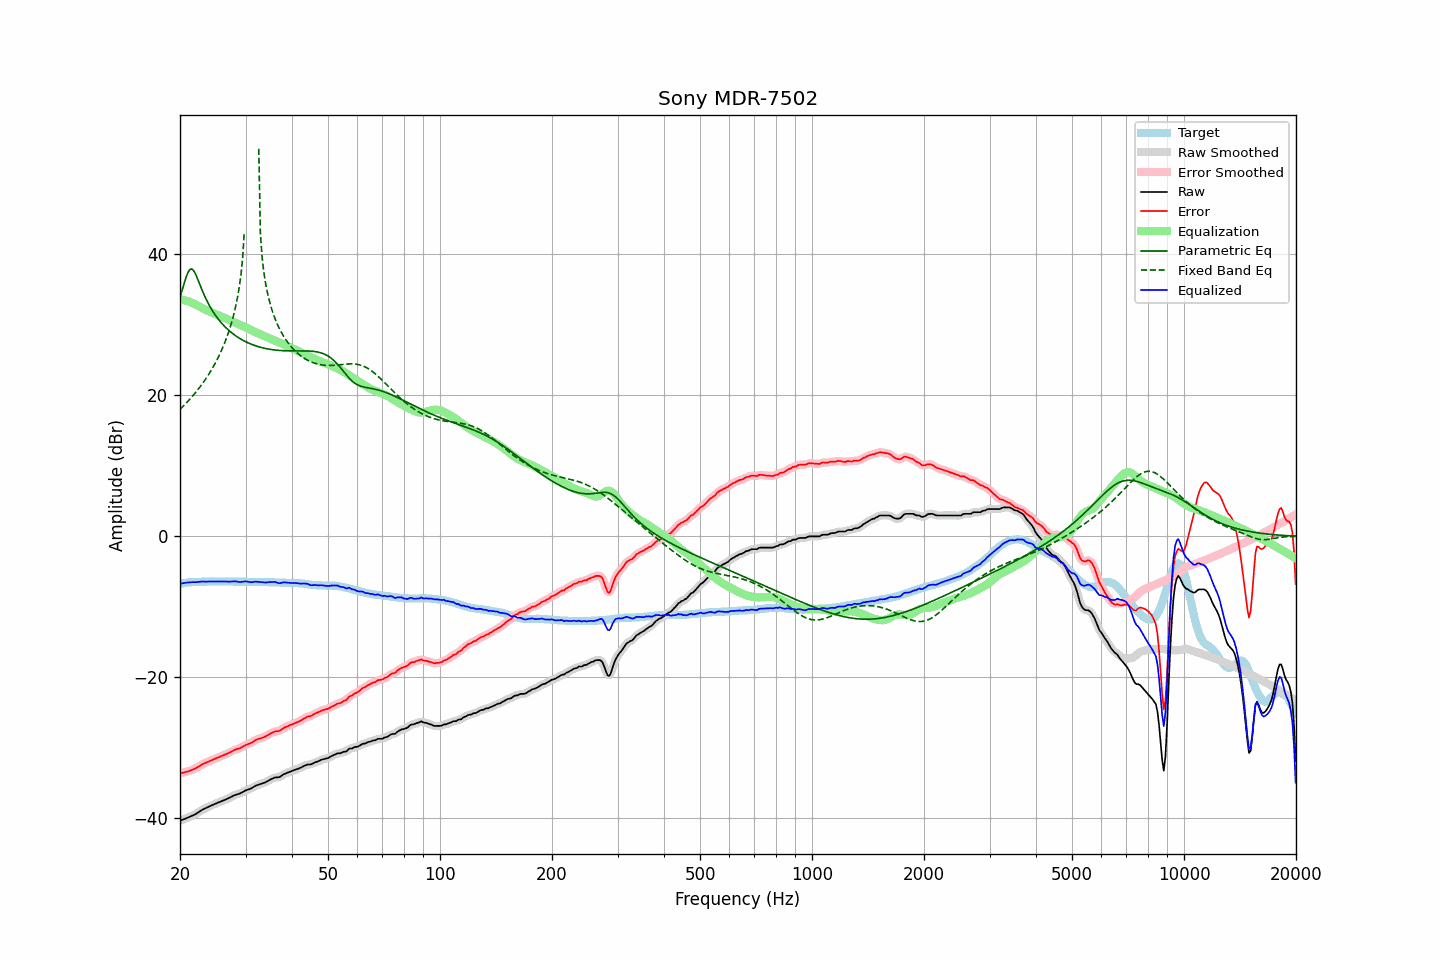

The data file committed next to this chart (first rows):
frequency, raw, error, smoothed, error_smoothed, equalization, parametric_eq, fixed_band_eq, equalized_raw, equalized_smoothed, target
20.00, -40.34, -33.62, -40.34, -33.62, 33.60, 33.88, 18.00, -6.74, -6.74, -6.72
20.20, -40.25, -33.57, -40.25, -33.57, 33.57, 34.64, 18.22, -6.68, -6.68, -6.68
20.40, -40.16, -33.51, -40.16, -33.51, 33.52, 35.42, 18.45, -6.64, -6.64, -6.65
20.61, -40.06, -33.44, -40.06, -33.45, 33.47, 36.18, 18.68, -6.59, -6.60, -6.62
20.81, -39.97, -33.39, -39.97, -33.39, 33.41, 36.87, 18.92, -6.56, -6.57, -6.58
21.02, -39.88, -33.34, -39.88, -33.33, 33.34, 37.43, 19.16, -6.54, -6.54, -6.54
21.23, -39.78, -33.25, -39.78, -33.25, 33.26, 37.80, 19.41, -6.52, -6.52, -6.53
21.44, -39.67, -33.16, -39.68, -33.17, 33.17, 37.93, 19.67, -6.50, -6.51, -6.51
21.66, -39.57, -33.08, -39.57, -33.08, 33.07, 37.81, 19.93, -6.50, -6.50, -6.49
21.87, -39.47, -32.99, -39.46, -32.99, 32.96, 37.49, 20.20, -6.50, -6.50, -6.48
22.09, -39.35, -32.88, -39.34, -32.87, 32.85, 37.03, 20.48, -6.50, -6.49, -6.47
22.31, -39.20, -32.73, -39.20, -32.74, 32.72, 36.49, 20.77, -6.47, -6.48, -6.47
22.54, -39.05, -32.59, -39.05, -32.59, 32.60, 35.91, 21.06, -6.45, -6.45, -6.46
22.76, -38.90, -32.45, -38.90, -32.45, 32.47, 35.34, 21.36, -6.43, -6.43, -6.45
22.99, -38.76, -32.31, -38.77, -32.32, 32.35, 34.78, 21.67, -6.41, -6.42, -6.45
23.22, -38.65, -32.21, -38.65, -32.21, 32.23, 34.25, 21.99, -6.42, -6.42, -6.44
23.45, -38.54, -32.11, -38.54, -32.11, 32.12, 33.75, 22.32, -6.42, -6.42, -6.43
23.69, -38.43, -32.01, -38.43, -32.01, 32.01, 33.29, 22.67, -6.42, -6.42, -6.42
23.92, -38.32, -31.91, -38.32, -31.92, 31.91, 32.85, 23.02, -6.41, -6.42, -6.41
24.16, -38.22, -31.82, -38.22, -31.82, 31.81, 32.44, 23.39, -6.41, -6.41, -6.40
24.40, -38.12, -31.73, -38.12, -31.72, 31.72, 32.05, 23.77, -6.40, -6.40, -6.39
24.65, -38.02, -31.62, -38.02, -31.62, 31.62, 31.69, 24.17, -6.40, -6.40, -6.40
24.89, -37.91, -31.51, -37.92, -31.52, 31.52, 31.36, 24.59, -6.38, -6.39, -6.40
25.14, -37.82, -31.42, -37.82, -31.42, 31.43, 31.04, 25.02, -6.39, -6.39, -6.40
25.39, -37.73, -31.33, -37.73, -31.33, 31.33, 30.74, 25.48, -6.40, -6.39, -6.40
25.65, -37.64, -31.24, -37.64, -31.24, 31.24, 30.46, 25.96, -6.40, -6.40, -6.40
25.91, -37.55, -31.13, -37.55, -31.14, 31.14, 30.20, 26.46, -6.41, -6.41, -6.42
26.16, -37.46, -31.05, -37.46, -31.05, 31.05, 29.95, 26.99, -6.41, -6.41, -6.41
26.43, -37.36, -30.95, -37.36, -30.95, 30.95, 29.71, 27.56, -6.41, -6.42, -6.41
26.69, -37.26, -30.85, -37.27, -30.86, 30.84, 29.49, 28.16, -6.42, -6.42, -6.41
26.96, -37.17, -30.76, -37.16, -30.76, 30.74, 29.28, 28.80, -6.44, -6.43, -6.41
27.23, -37.05, -30.64, -37.05, -30.64, 30.63, 29.08, 29.49, -6.42, -6.42, -6.41
27.50, -36.93, -30.52, -36.93, -30.52, 30.52, 28.89, 30.24, -6.41, -6.40, -6.41
27.77, -36.81, -30.39, -36.81, -30.39, 30.42, 28.71, 31.06, -6.39, -6.39, -6.42
28.05, -36.70, -30.28, -36.71, -30.29, 30.32, 28.54, 31.97, -6.38, -6.39, -6.42
28.33, -36.63, -30.19, -36.63, -30.20, 30.22, 28.38, 33.00, -6.41, -6.41, -6.44
28.62, -36.56, -30.13, -36.56, -30.13, 30.12, 28.23, 34.17, -6.44, -6.44, -6.43
28.90, -36.49, -30.06, -36.48, -30.05, 30.02, 28.09, 35.55, -6.47, -6.47, -6.43
29.19, -36.39, -29.95, -36.38, -29.95, 29.92, 27.95, 37.25, -6.47, -6.46, -6.44
29.48, -36.26, -29.83, -36.26, -29.83, 29.83, 27.82, 39.53, -6.43, -6.43, -6.43
29.78, -36.13, -29.70, -36.14, -29.70, 29.73, 27.70, 43.23, -6.40, -6.41, -6.43
30.08, -36.01, -29.58, -36.03, -29.59, 29.62, 27.58, , -6.39, -6.40, -6.43
30.38, -35.94, -29.49, -35.94, -29.50, 29.51, 27.48, , -6.43, -6.43, -6.45
30.68, -35.86, -29.41, -35.86, -29.41, 29.39, 27.37, , -6.47, -6.47, -6.45
30.99, -35.78, -29.32, -35.77, -29.31, 29.27, 27.28, , -6.51, -6.50, -6.46
31.30, -35.65, -29.19, -35.64, -29.18, 29.16, 27.19, , -6.50, -6.49, -6.46
31.61, -35.50, -29.04, -35.51, -29.04, 29.05, 27.10, , -6.45, -6.46, -6.46
31.93, -35.36, -28.88, -35.38, -28.90, 28.94, 27.02, , -6.42, -6.44, -6.48
32.24, -35.28, -28.79, -35.28, -28.80, 28.84, 26.95, , -6.44, -6.44, -6.49
32.57, -35.21, -28.72, -35.20, -28.72, 28.74, 26.88, 54.96, -6.47, -6.46, -6.49
32.89, -35.14, -28.65, -35.14, -28.65, 28.65, 26.81, 43.03, -6.49, -6.49, -6.49
33.22, -35.06, -28.57, -35.06, -28.57, 28.55, 26.75, 39.78, -6.51, -6.51, -6.49
33.55, -34.98, -28.48, -34.98, -28.49, 28.45, 26.70, 37.73, -6.53, -6.53, -6.50
33.89, -34.90, -28.40, -34.89, -28.39, 28.35, 26.65, 36.19, -6.55, -6.54, -6.50
34.23, -34.78, -28.28, -34.78, -28.27, 28.24, 26.60, 34.96, -6.54, -6.53, -6.50
34.57, -34.65, -28.14, -34.65, -28.14, 28.13, 26.56, 33.93, -6.52, -6.52, -6.51
34.92, -34.51, -27.99, -34.52, -28.01, 28.03, 26.52, 33.04, -6.48, -6.49, -6.52
35.27, -34.40, -27.88, -34.40, -27.88, 27.93, 26.48, 32.26, -6.47, -6.47, -6.52
35.62, -34.31, -27.78, -34.30, -27.77, 27.84, 26.45, 31.57, -6.48, -6.47, -6.53
35.97, -34.21, -27.67, -34.23, -27.70, 27.74, 26.42, 30.94, -6.47, -6.49, -6.54
... 635 more rows
